14-way image classification set "Dataset" from GitHub (MaulaIlma/Indonesian-Batik-Recognition-Using-GLCM-and-CDH-Methods); label vocabulary: Bandung, Bogor, Ciamis, Cimahi, Cirebon, Garut, Indramayu, Kabupaten Bandung, Kabupaten Cirebon, Kabupaten Tasikmalaya, Kuningan, Majalengka, Sumedang, Tasikmalaya.

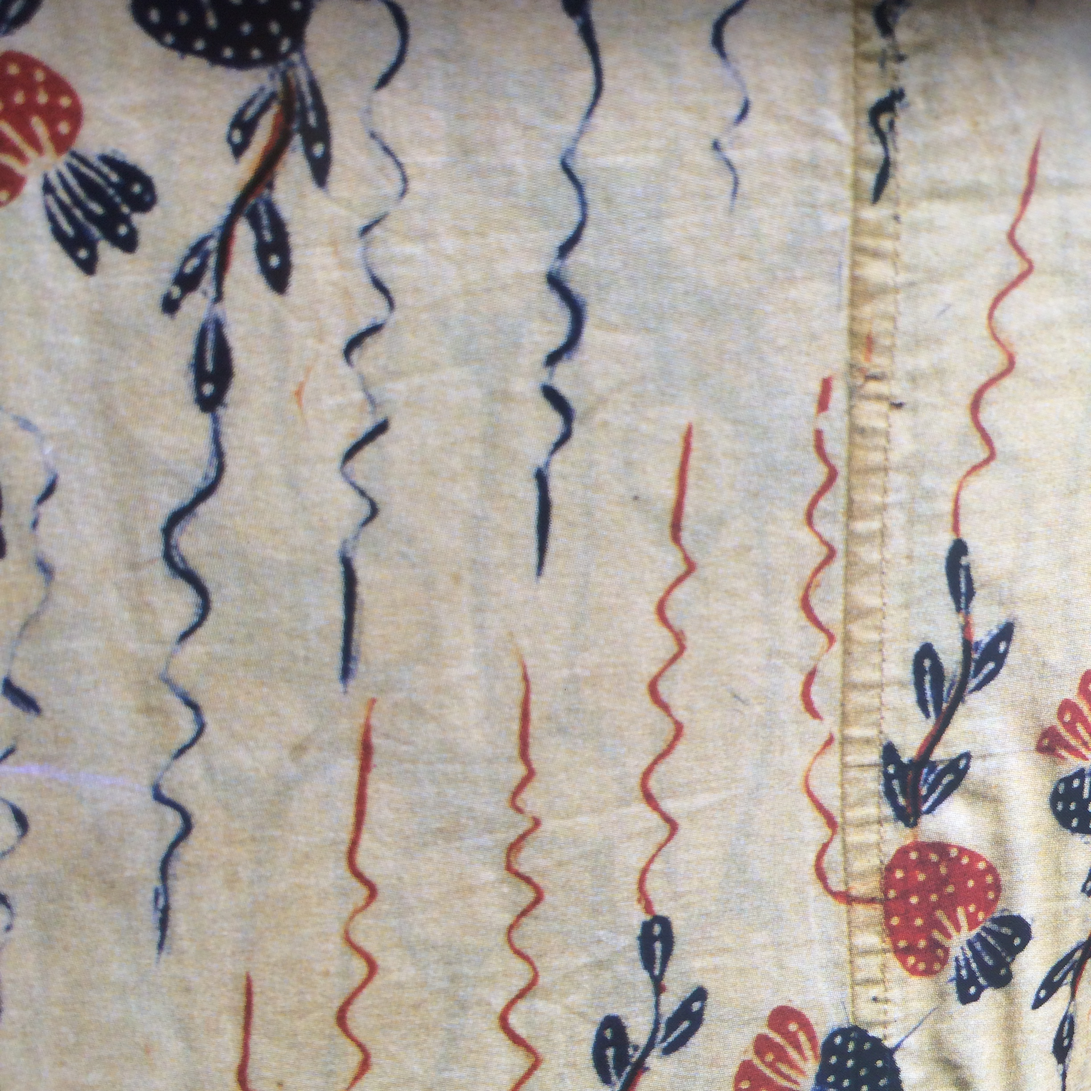
Label: Garut

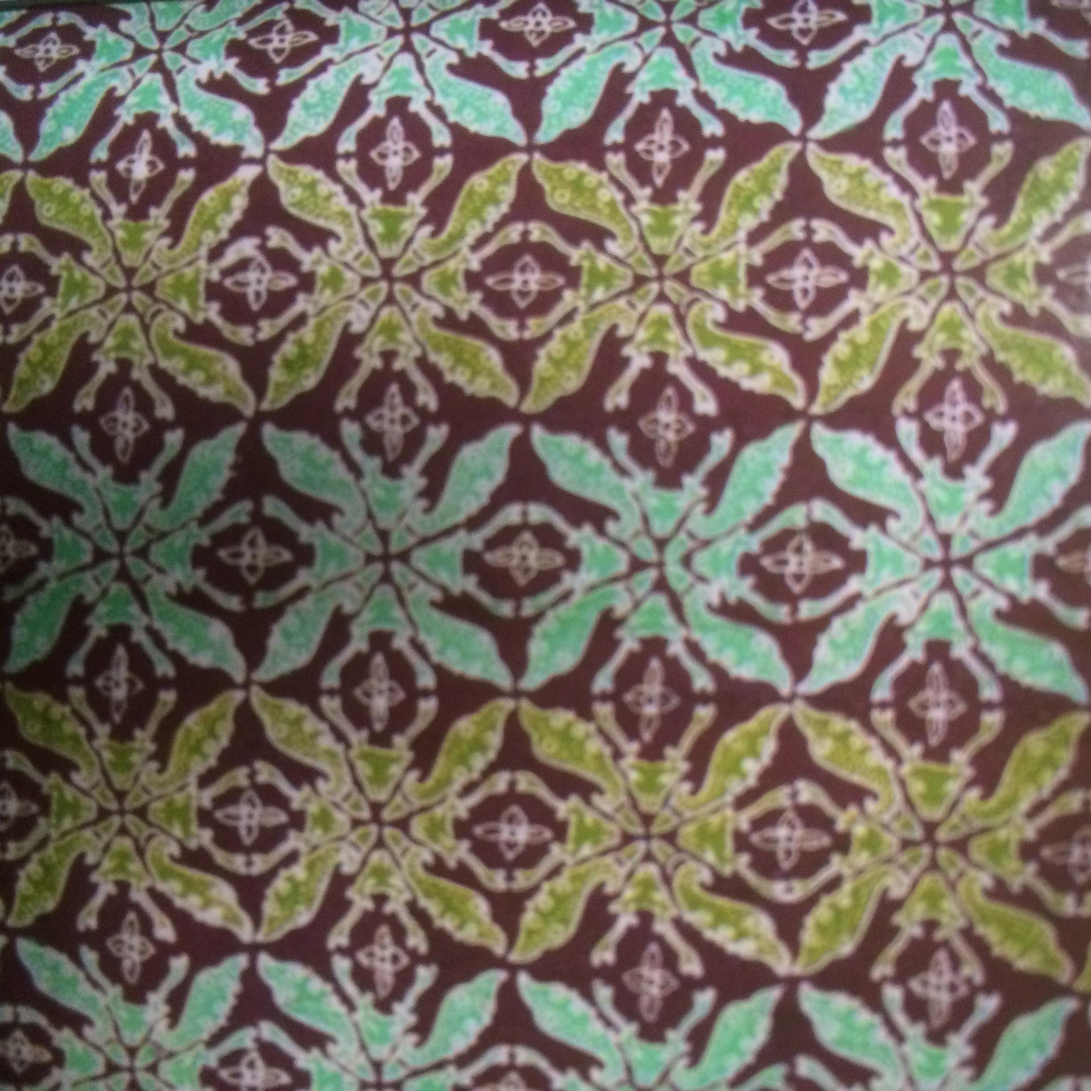
Label: Bogor

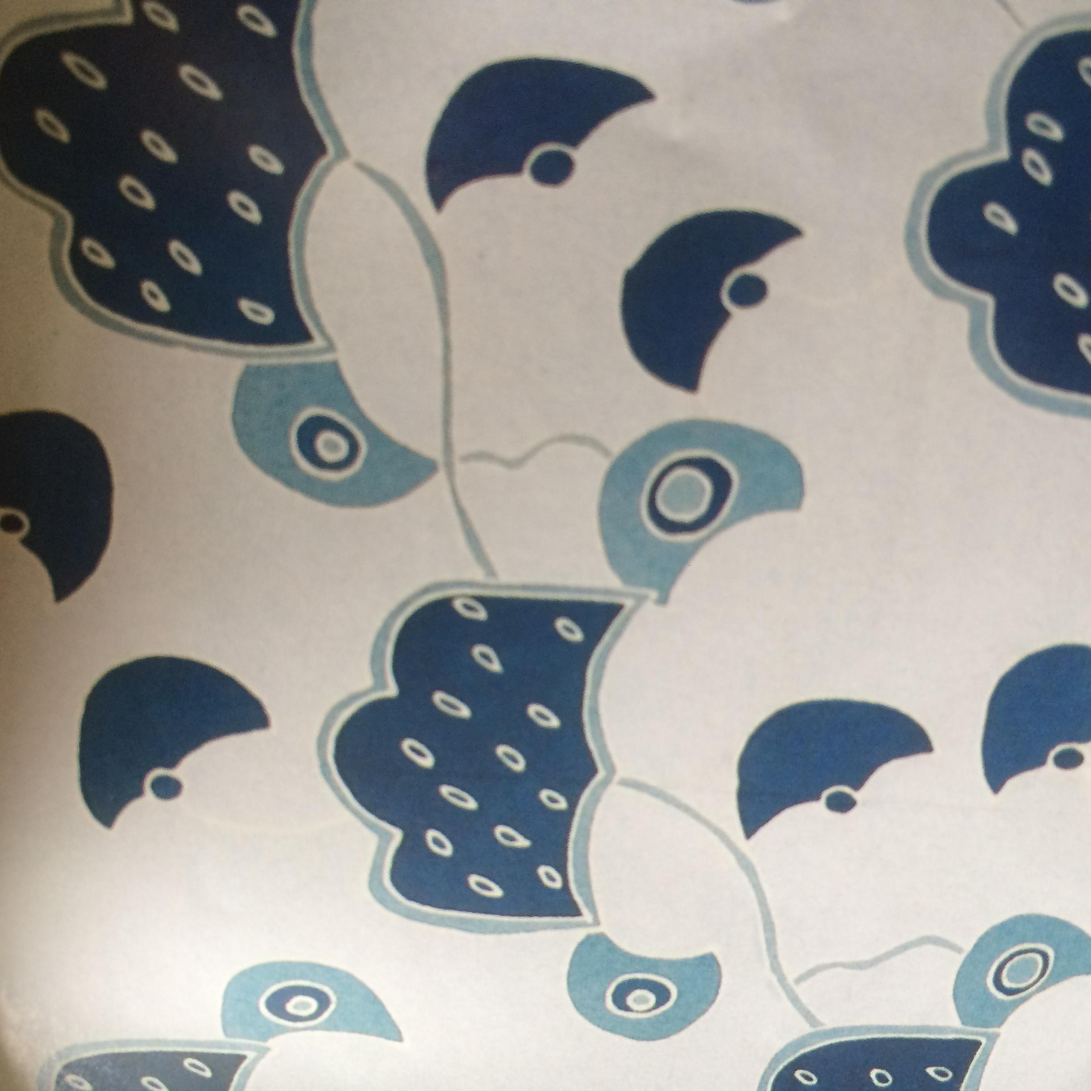
Label: Bandung

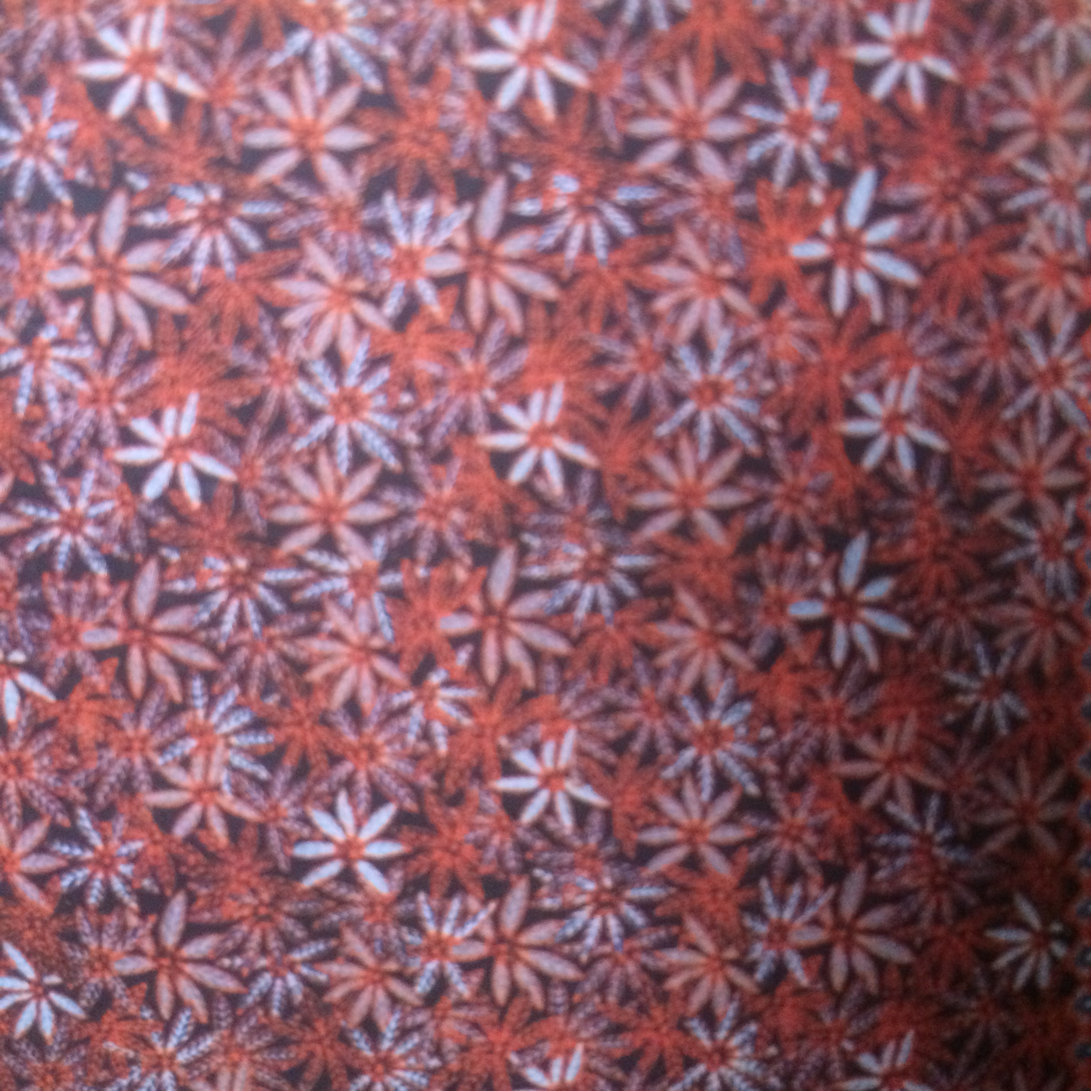
Label: Cimahi

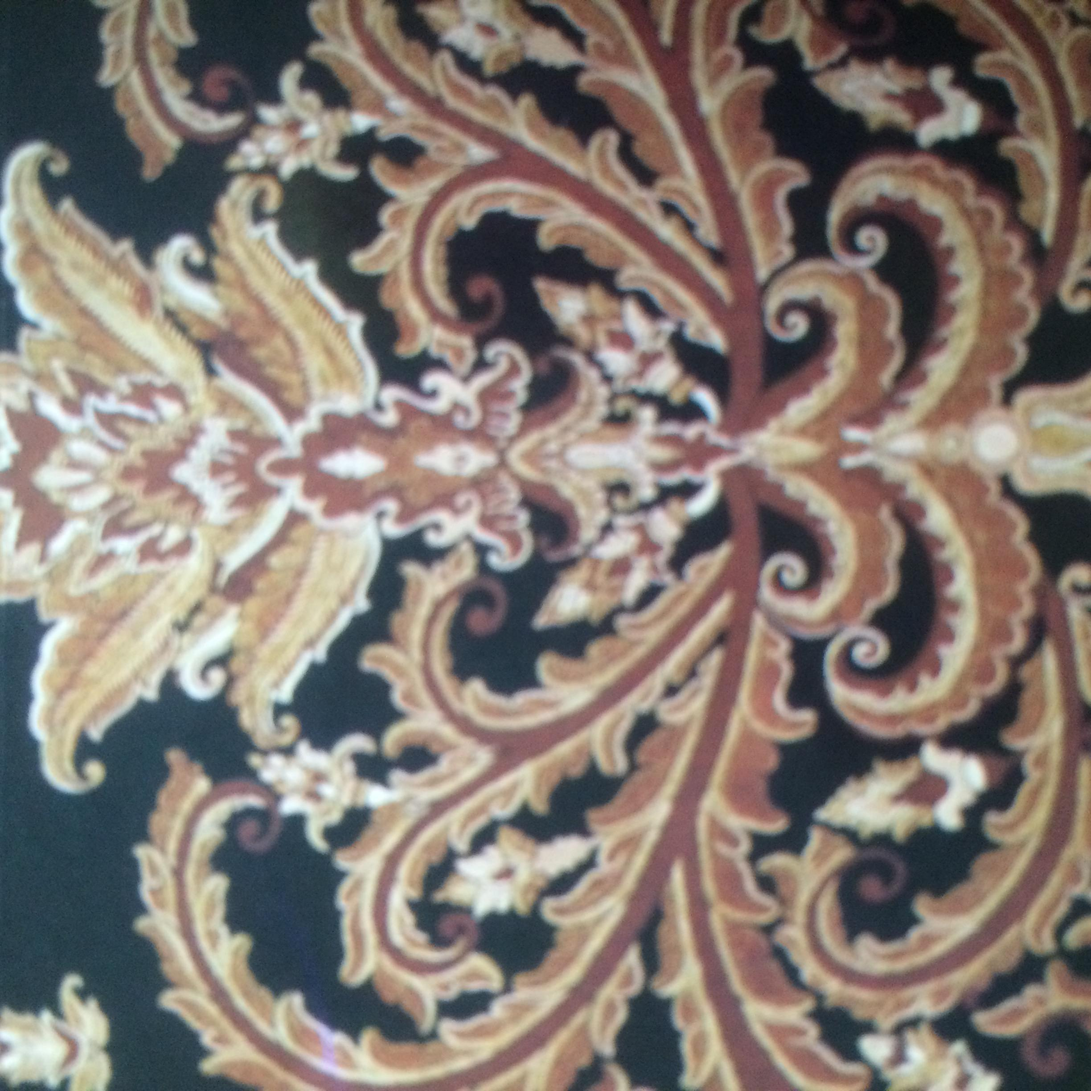
Label: Kabupaten Bandung

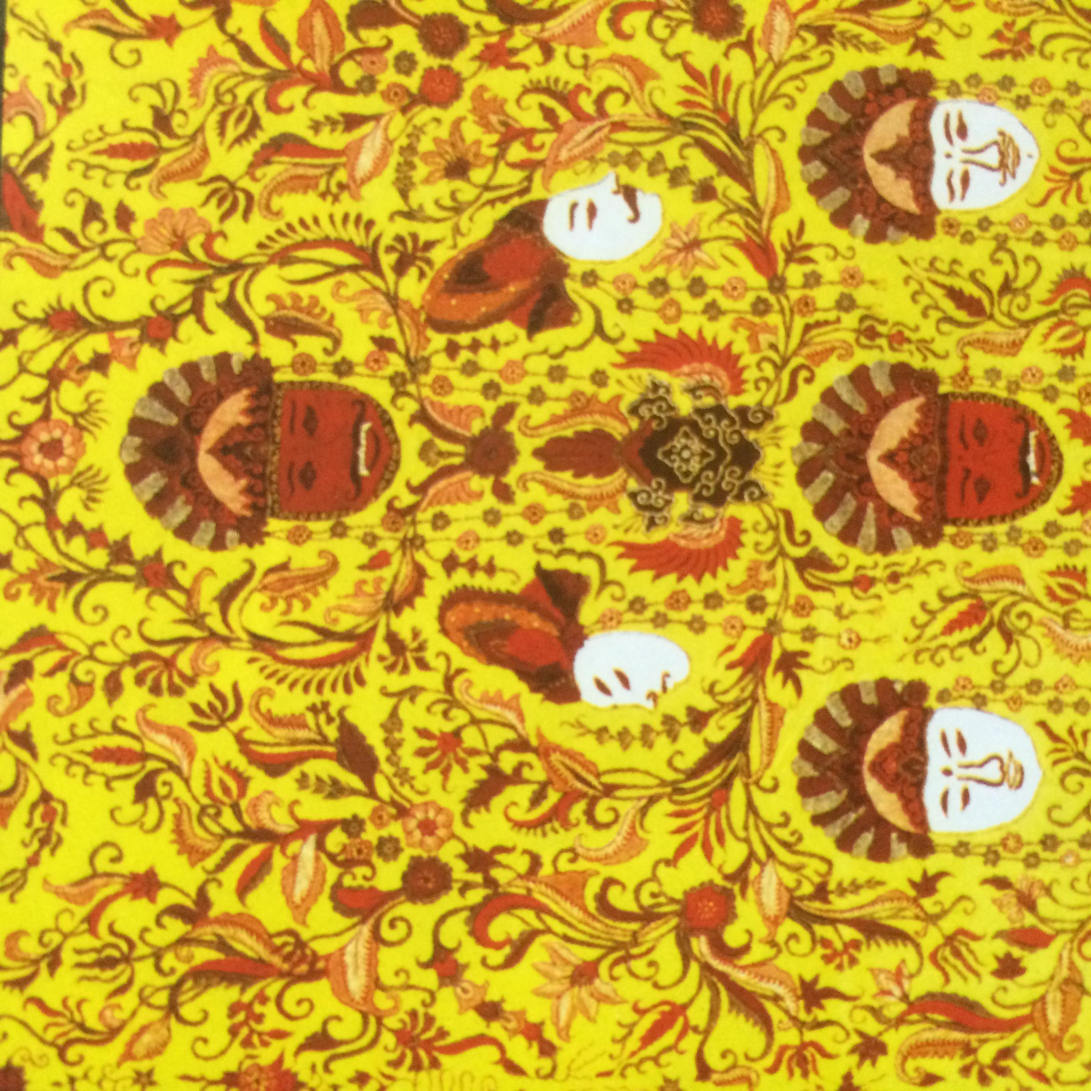
Label: Kabupaten Cirebon
